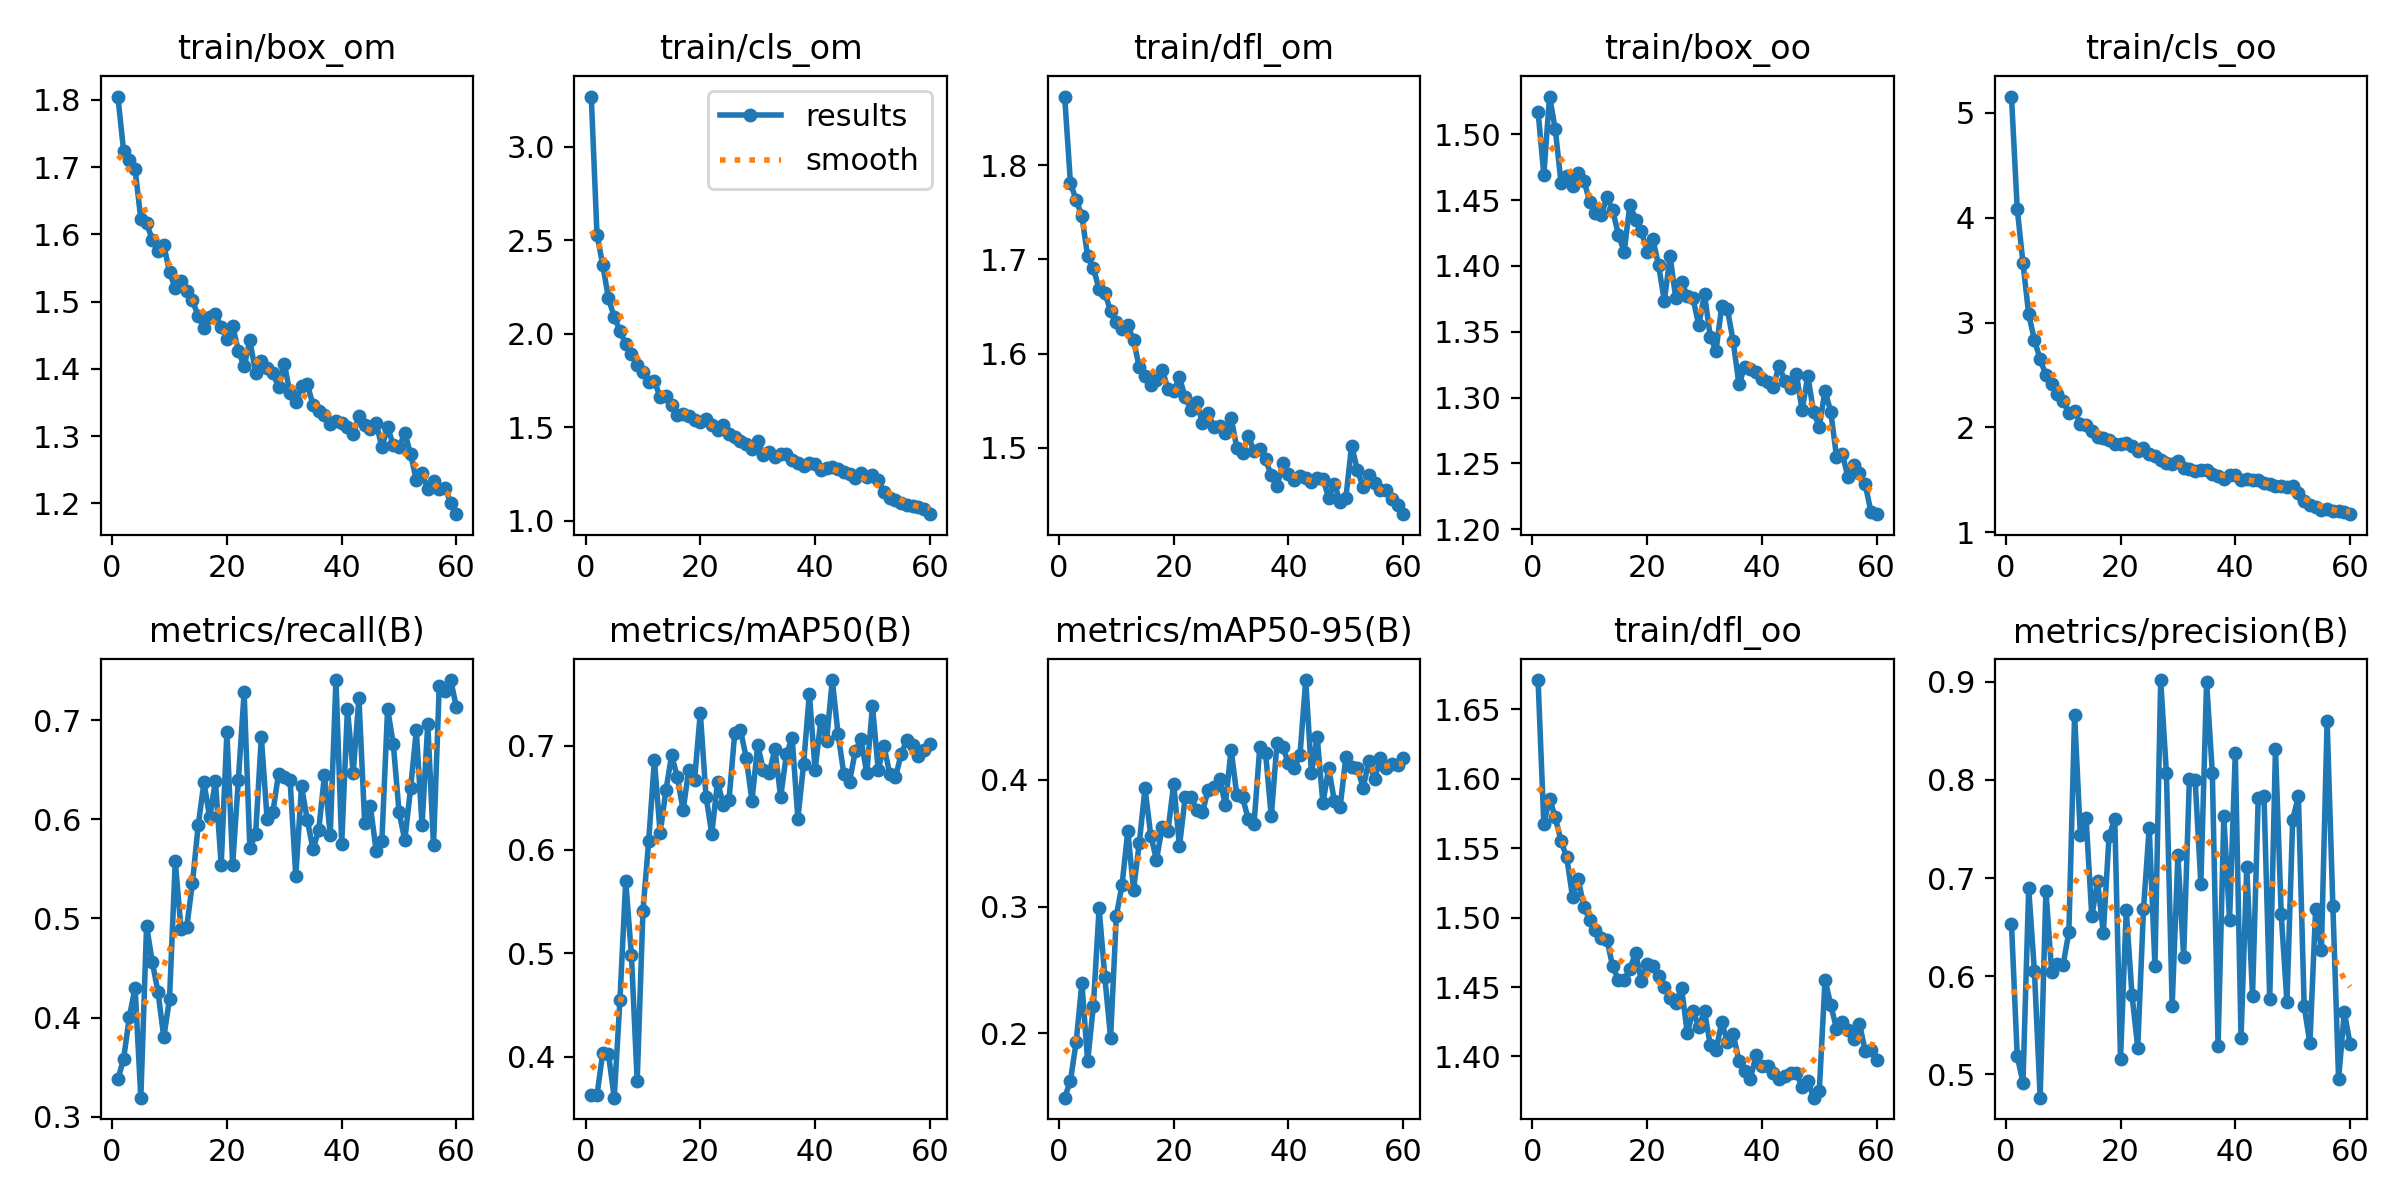

Source data for this figure (header and first rows):
epoch, train/box_om, train/cls_om, train/dfl_om, train/box_oo, train/cls_oo, train/dfl_oo, metrics/precision(B), metrics/recall(B), metrics/mAP50(B), metrics/mAP50-95(B), val/box_om, val/cls_om, val/dfl_om, val/box_oo, val/cls_oo, val/dfl_oo, lr/pg0, lr/pg1, lr/pg2
1, 1.805, 3.268, 1.873, 1.517, 5.155, 1.671, 0.6535, 0.3376, 0.3635, 0.1491, 1.693, 2.921, 1.792, 1.574, 6.37, 1.672, 0.0003323, 0.0003323, 0.0003323
2, 1.724, 2.529, 1.781, 1.47, 4.087, 1.567, 0.5188, 0.3582, 0.3634, 0.1625, 1.72, 2.977, 1.908, 1.577, 5.224, 1.692, 0.0006547, 0.0006547, 0.0006547
3, 1.71, 2.367, 1.763, 1.529, 3.567, 1.586, 0.4914, 0.4007, 0.4037, 0.1928, 1.927, 3.036, 2.07, 1.688, 4.575, 1.787, 0.000966, 0.000966, 0.000966
4, 1.697, 2.188, 1.746, 1.504, 3.08, 1.572, 0.6894, 0.4299, 0.4025, 0.2396, 1.629, 2.099, 1.8, 1.612, 3.145, 1.749, 0.0009505, 0.0009505, 0.0009505
5, 1.623, 2.09, 1.703, 1.463, 2.833, 1.555, 0.6048, 0.3191, 0.3606, 0.1777, 1.776, 2.407, 1.996, 1.465, 3.085, 1.688, 0.0009505, 0.0009505, 0.0009505
6, 1.617, 2.015, 1.69, 1.468, 2.649, 1.543, 0.4762, 0.4926, 0.4551, 0.2217, 1.507, 2.299, 1.687, 1.51, 3.013, 1.577, 0.000934, 0.000934, 0.000934
7, 1.592, 1.944, 1.669, 1.461, 2.5, 1.515, 0.6871, 0.4559, 0.5697, 0.2987, 1.63, 1.784, 1.749, 1.525, 2.436, 1.589, 0.0009175, 0.0009175, 0.0009175
8, 1.575, 1.889, 1.665, 1.471, 2.41, 1.528, 0.6046, 0.4255, 0.4979, 0.2441, 1.647, 1.73, 1.78, 1.551, 2.3, 1.605, 0.000901, 0.000901, 0.000901
9, 1.584, 1.832, 1.645, 1.465, 2.322, 1.508, 0.6125, 0.3801, 0.3764, 0.1963, 1.676, 1.917, 1.8, 1.657, 2.373, 1.649, 0.0008845, 0.0008845, 0.0008845
10, 1.544, 1.796, 1.634, 1.448, 2.249, 1.498, 0.6116, 0.4189, 0.5404, 0.2926, 1.522, 1.643, 1.661, 1.464, 1.94, 1.511, 0.000868, 0.000868, 0.000868
11, 1.52, 1.742, 1.626, 1.44, 2.14, 1.491, 0.645, 0.5577, 0.6081, 0.3172, 1.435, 1.57, 1.618, 1.437, 1.997, 1.537, 0.0008515, 0.0008515, 0.0008515
12, 1.531, 1.746, 1.63, 1.438, 2.159, 1.485, 0.8663, 0.4892, 0.6863, 0.3595, 1.514, 1.534, 1.631, 1.382, 1.755, 1.479, 0.000835, 0.000835, 0.000835
13, 1.516, 1.662, 1.614, 1.452, 2.034, 1.484, 0.7435, 0.4915, 0.6157, 0.3132, 1.581, 1.441, 1.694, 1.595, 1.756, 1.617, 0.0008185, 0.0008185, 0.0008185
14, 1.502, 1.667, 1.585, 1.442, 2.026, 1.465, 0.7608, 0.5361, 0.657, 0.35, 1.542, 1.422, 1.633, 1.501, 1.627, 1.572, 0.000802, 0.000802, 0.000802
15, 1.478, 1.62, 1.576, 1.424, 1.965, 1.455, 0.6608, 0.5942, 0.6909, 0.3934, 1.536, 1.502, 1.652, 1.453, 1.801, 1.469, 0.0007855, 0.0007855, 0.0007855
16, 1.461, 1.563, 1.566, 1.411, 1.907, 1.455, 0.697, 0.6374, 0.6698, 0.3559, 1.661, 1.426, 1.841, 1.52, 1.679, 1.607, 0.000769, 0.000769, 0.000769
17, 1.478, 1.569, 1.572, 1.447, 1.895, 1.463, 0.6438, 0.602, 0.6381, 0.3369, 1.575, 1.431, 1.737, 1.44, 1.79, 1.507, 0.0007525, 0.0007525, 0.0007525
18, 1.481, 1.558, 1.583, 1.435, 1.88, 1.475, 0.7423, 0.6388, 0.6769, 0.3629, 1.555, 1.394, 1.692, 1.504, 1.529, 1.614, 0.000736, 0.000736, 0.000736
19, 1.463, 1.537, 1.562, 1.427, 1.846, 1.454, 0.7603, 0.5541, 0.6674, 0.3598, 1.682, 1.544, 1.782, 1.548, 1.868, 1.533, 0.0007195, 0.0007195, 0.0007195
20, 1.444, 1.528, 1.56, 1.411, 1.842, 1.466, 0.5156, 0.6884, 0.732, 0.3969, 1.568, 1.303, 1.711, 1.62, 1.31, 1.713, 0.000703, 0.000703, 0.000703
21, 1.464, 1.542, 1.575, 1.42, 1.852, 1.465, 0.6669, 0.5542, 0.6508, 0.3475, 1.495, 1.463, 1.669, 1.564, 1.701, 1.591, 0.0006865, 0.0006865, 0.0006865
22, 1.427, 1.51, 1.553, 1.401, 1.819, 1.458, 0.5808, 0.6403, 0.6153, 0.3863, 1.38, 1.389, 1.572, 1.356, 1.548, 1.556, 0.00067, 0.00067, 0.00067
23, 1.404, 1.482, 1.54, 1.373, 1.777, 1.45, 0.5273, 0.7283, 0.6653, 0.3868, 1.406, 1.212, 1.555, 1.305, 1.533, 1.374, 0.0006535, 0.0006535, 0.0006535
24, 1.442, 1.509, 1.548, 1.407, 1.804, 1.442, 0.6681, 0.5707, 0.6433, 0.3764, 1.433, 1.4, 1.571, 1.395, 1.539, 1.533, 0.000637, 0.000637, 0.000637
25, 1.394, 1.465, 1.526, 1.375, 1.751, 1.438, 0.7514, 0.5854, 0.6476, 0.3743, 1.482, 1.258, 1.672, 1.285, 1.657, 1.437, 0.0006205, 0.0006205, 0.0006205
26, 1.411, 1.449, 1.537, 1.388, 1.73, 1.45, 0.6107, 0.6828, 0.7127, 0.3919, 1.552, 1.286, 1.616, 1.515, 1.487, 1.511, 0.000604, 0.000604, 0.000604
27, 1.401, 1.425, 1.522, 1.377, 1.687, 1.417, 0.9017, 0.6007, 0.7153, 0.3944, 1.579, 1.304, 1.739, 1.464, 1.482, 1.579, 0.0005875, 0.0005875, 0.0005875
28, 1.393, 1.408, 1.523, 1.375, 1.657, 1.433, 0.8068, 0.6071, 0.6885, 0.4008, 1.477, 1.225, 1.613, 1.389, 1.446, 1.554, 0.000571, 0.000571, 0.000571
29, 1.373, 1.386, 1.516, 1.355, 1.647, 1.421, 0.5701, 0.6463, 0.6471, 0.3801, 1.494, 1.28, 1.679, 1.47, 1.506, 1.538, 0.0005545, 0.0005545, 0.0005545
30, 1.407, 1.425, 1.532, 1.379, 1.677, 1.432, 0.723, 0.6424, 0.7007, 0.4239, 1.427, 1.23, 1.557, 1.474, 1.338, 1.46, 0.000538, 0.000538, 0.000538
31, 1.363, 1.349, 1.5, 1.346, 1.609, 1.408, 0.6198, 0.6403, 0.6766, 0.388, 1.559, 1.329, 1.655, 1.48, 1.45, 1.482, 0.0005215, 0.0005215, 0.0005215
32, 1.351, 1.365, 1.494, 1.336, 1.605, 1.404, 0.8006, 0.5429, 0.6736, 0.3862, 1.538, 1.299, 1.702, 1.603, 1.338, 1.644, 0.000505, 0.000505, 0.000505
33, 1.374, 1.341, 1.512, 1.369, 1.584, 1.425, 0.8003, 0.6336, 0.6969, 0.3688, 1.692, 1.358, 1.744, 1.512, 1.552, 1.522, 0.0004885, 0.0004885, 0.0004885
34, 1.377, 1.355, 1.496, 1.367, 1.593, 1.41, 0.6942, 0.5995, 0.6507, 0.3655, 1.462, 1.164, 1.543, 1.436, 1.386, 1.476, 0.000472, 0.000472, 0.000472
35, 1.347, 1.357, 1.499, 1.343, 1.592, 1.416, 0.8992, 0.57, 0.6918, 0.4259, 1.472, 1.292, 1.563, 1.423, 1.442, 1.43, 0.0004555, 0.0004555, 0.0004555
36, 1.337, 1.322, 1.488, 1.31, 1.558, 1.397, 0.8071, 0.5892, 0.7078, 0.4214, 1.445, 1.244, 1.558, 1.349, 1.427, 1.429, 0.000439, 0.000439, 0.000439
37, 1.332, 1.308, 1.47, 1.323, 1.533, 1.39, 0.5287, 0.6447, 0.6299, 0.3711, 1.547, 1.324, 1.617, 1.509, 1.548, 1.505, 0.0004225, 0.0004225, 0.0004225
38, 1.319, 1.294, 1.459, 1.321, 1.505, 1.384, 0.7628, 0.5841, 0.6825, 0.4291, 1.425, 1.183, 1.538, 1.365, 1.392, 1.497, 0.000406, 0.000406, 0.000406
39, 1.322, 1.307, 1.484, 1.319, 1.542, 1.401, 0.6573, 0.7407, 0.7504, 0.4257, 1.51, 1.236, 1.628, 1.387, 1.396, 1.526, 0.0003895, 0.0003895, 0.0003895
40, 1.319, 1.305, 1.472, 1.314, 1.544, 1.393, 0.8272, 0.5751, 0.6765, 0.413, 1.518, 1.157, 1.628, 1.442, 1.323, 1.506, 0.000373, 0.000373, 0.000373
41, 1.313, 1.271, 1.465, 1.312, 1.501, 1.393, 0.5374, 0.7118, 0.725, 0.4091, 1.468, 1.248, 1.56, 1.446, 1.468, 1.477, 0.0003565, 0.0003565, 0.0003565
42, 1.303, 1.281, 1.47, 1.308, 1.506, 1.388, 0.7108, 0.6469, 0.7049, 0.4194, 1.493, 1.157, 1.584, 1.442, 1.34, 1.504, 0.00034, 0.00034, 0.00034
43, 1.329, 1.285, 1.468, 1.324, 1.498, 1.384, 0.5798, 0.7227, 0.7635, 0.4787, 1.399, 1.117, 1.499, 1.347, 1.293, 1.418, 0.0003235, 0.0003235, 0.0003235
44, 1.317, 1.278, 1.464, 1.312, 1.494, 1.386, 0.782, 0.5969, 0.7114, 0.4052, 1.534, 1.215, 1.691, 1.412, 1.452, 1.492, 0.000307, 0.000307, 0.000307
45, 1.31, 1.26, 1.468, 1.308, 1.469, 1.388, 0.7838, 0.6133, 0.6733, 0.4338, 1.44, 1.157, 1.496, 1.349, 1.364, 1.404, 0.0002905, 0.0002905, 0.0002905
46, 1.32, 1.249, 1.467, 1.318, 1.457, 1.388, 0.5764, 0.5685, 0.6654, 0.3814, 1.502, 1.26, 1.554, 1.423, 1.438, 1.434, 0.000274, 0.000274, 0.000274
47, 1.283, 1.23, 1.447, 1.29, 1.437, 1.378, 0.8317, 0.5782, 0.6947, 0.4094, 1.421, 1.23, 1.488, 1.37, 1.434, 1.442, 0.0002575, 0.0002575, 0.0002575
48, 1.313, 1.252, 1.462, 1.316, 1.446, 1.382, 0.6634, 0.7117, 0.7062, 0.383, 1.483, 1.221, 1.598, 1.383, 1.502, 1.41, 0.000241, 0.000241, 0.000241
49, 1.286, 1.233, 1.442, 1.289, 1.428, 1.37, 0.5733, 0.6757, 0.6736, 0.3786, 1.459, 1.168, 1.58, 1.44, 1.415, 1.502, 0.0002245, 0.0002245, 0.0002245
50, 1.283, 1.245, 1.447, 1.278, 1.439, 1.375, 0.7596, 0.6072, 0.7384, 0.4183, 1.399, 1.193, 1.548, 1.327, 1.446, 1.45, 0.000208, 0.000208, 0.000208
51, 1.304, 1.215, 1.502, 1.305, 1.378, 1.455, 0.7833, 0.5791, 0.6768, 0.4098, 1.451, 1.175, 1.564, 1.405, 1.288, 1.493, 0.0001915, 0.0001915, 0.0001915
52, 1.274, 1.155, 1.476, 1.289, 1.295, 1.437, 0.5694, 0.6313, 0.7, 0.4093, 1.442, 1.242, 1.595, 1.359, 1.41, 1.482, 0.000175, 0.000175, 0.000175
53, 1.234, 1.12, 1.458, 1.255, 1.257, 1.42, 0.5316, 0.6898, 0.6731, 0.3938, 1.463, 1.332, 1.558, 1.385, 1.511, 1.419, 0.0001585, 0.0001585, 0.0001585
54, 1.244, 1.11, 1.471, 1.257, 1.24, 1.425, 0.6685, 0.5944, 0.6697, 0.4144, 1.448, 1.242, 1.556, 1.365, 1.396, 1.448, 0.000142, 0.000142, 0.000142
55, 1.22, 1.094, 1.462, 1.24, 1.211, 1.419, 0.6262, 0.6966, 0.692, 0.4004, 1.493, 1.225, 1.65, 1.426, 1.367, 1.503, 0.0001255, 0.0001255, 0.0001255
56, 1.233, 1.084, 1.456, 1.249, 1.217, 1.413, 0.8597, 0.5737, 0.7058, 0.4169, 1.518, 1.139, 1.681, 1.423, 1.366, 1.479, 0.000109, 0.000109, 0.000109
57, 1.221, 1.077, 1.455, 1.242, 1.202, 1.424, 0.6719, 0.7349, 0.7007, 0.4096, 1.507, 1.194, 1.671, 1.404, 1.407, 1.49, 9.25e-05, 9.25e-05, 9.25e-05
58, 1.223, 1.073, 1.446, 1.234, 1.2, 1.404, 0.4952, 0.7294, 0.6901, 0.4127, 1.455, 1.186, 1.609, 1.398, 1.389, 1.44, 7.6e-05, 7.6e-05, 7.6e-05
59, 1.201, 1.065, 1.439, 1.213, 1.191, 1.405, 0.5635, 0.7403, 0.6956, 0.4118, 1.474, 1.24, 1.612, 1.387, 1.431, 1.452, 5.95e-05, 5.95e-05, 5.95e-05
60, 1.184, 1.035, 1.429, 1.211, 1.172, 1.398, 0.5309, 0.7131, 0.7018, 0.4174, 1.478, 1.171, 1.649, 1.389, 1.334, 1.46, 4.3e-05, 4.3e-05, 4.3e-05
